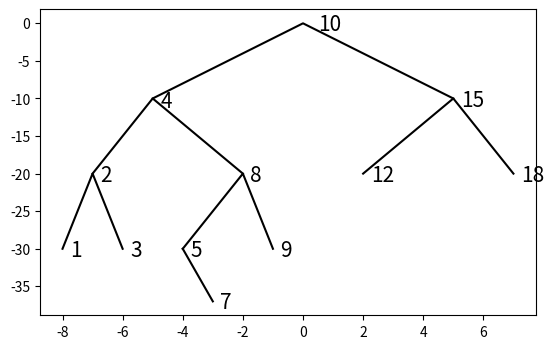

Write Python code to recreate this figure.
#Author: Andres Nava
#LDOM:3-10-19
#Course:CS 2302 Data Structures
#Lab 3
# [redacted]
#Purpose: The purpose of this lab is too make a balanced btree and to find certain number, print out number 
#at certain depth,and extract element into a sorted list.
# 

import matplotlib.pyplot as plt
class BST(object):
    # Constructor
    def __init__(self, item, left=None, right=None):  
        self.item = item
        self.left = left 
        self.right = right           
        
def Insert(T,newItem):
    if T == None:
        T =  BST(newItem)
    elif T.item > newItem:
        T.left = Insert(T.left,newItem)
    else:
        T.right = Insert(T.right,newItem)
    return T
        
def Delete(T,del_item):
    if T is not None:
        if del_item < T.item:
            T.left = Delete(T.left,del_item)
        elif del_item > T.item:
            T.right = Delete(T.right,del_item)
        else:  # del_item == T.item
            if T.left is None and T.right is None: # T is a leaf, just remove it
                T = None
            elif T.left is None: # T has one child, replace it by existing child
                T = T.right
            elif T.right is None:
                T = T.left    
            else: # T has two chldren. Replace T by its successor, delete successor
                m = Smallest(T.right)
                T.item = m.item
                T.right = Delete(T.right,m.item)
    return T
 
        
def InOrder(T):
    # Prints items in BST in ascending order
    if T is not None:
        InOrder(T.left)
        print(T.item,end = ' ')
        InOrder(T.right)
        
  
def InOrderD(T,space):
    # Prints items and structure of BST
    if T is not None:
        InOrderD(T.right,space+'     ')
        print(space,T.item)
        InOrderD(T.left,space+'     ')
        
def SumTree(T):
    if T is None:
        return 0
    if T is not None:
        Sum = T.item
        if T.right is not None:
            Sum += SumTree(T.left)
            
            Sum += SumTree(T.right)
            
    return Sum

def SmallestL(T):
    # Returns smallest item in BST. Returns None if T is None
    if T is None:
        return None
    while T.left is not None:
        T = T.left
    return T   

 
def Smallest(T):
    # Returns the smallest item in BST. Error if T is None
    if T.left is None:
        return T
    else:
        return Smallest(T.left)
    

def Largest(T):
    if T.right is None:
        return T
    else:
        return Largest(T.right)  
    

def Find(T,k):
    # Returns the address of k in BST, or None if k is not in the tree
    if T is None or T.item == k:
        return T
    if T.item<k:
        return Find(T.right,k)
    return Find(T.left,k)     

def FindDepth(T,k):
    
    if T is None:
        return -1
    if T.item == k:
        return 0
    while T is not None:
        depth = 0 
        if T.item < k:
            depth += 1
            return depth + FindDepth(T.right,k)
            
        if T.item > k:
            depth +=1
            return depth + FindDepth(T.left,k)
            
        return depth

def SumAtDepth(T,d):
    if T is None:
        return 0
    if d is 0:
        return T.item
    while T is not None:
        depth = 0 
        Sum = 0
        if depth < d:
            depth += 1
        
            return depth + FindDepth(T.right,d)
           
        if depth > d:
            depth -=1
            return
            
        return Sum
        
            
    
def FindAndPrint(T,k):
    f = Find(T,k)
    if f is not None:
        print(f.item,'found')
    else:
        print(k,'not found')
        
 


#1

     
def DisplayTree():
    fig, ax = plt.subplots()
    ax.plot((-5,0,5),(-10,0,-10), color='k')
    ax.plot((-7,-5,-2),(-20,-10,-20), color='k')
    ax.plot((2,5,7),(-20,-10,-20), color='k')
    ax.plot((-8,-7,-6),(-30,-20,-30), color='k')
    ax.plot((-4,-2,-1),(-30,-20,-30), color='k')
    ax.plot((-4,-3),(-30,-37), color='k')
    ax.set_aspect(.25)
    ax.axis('on')
    ax.text(0.5, -1, '10', fontsize=15)
    ax.text(-4.75, -11.25, '4', fontsize=15)
    ax.text(5.25, -11, '15', fontsize=15)
    ax.text(-6.75, -21, '2', fontsize=15)
    ax.text(-1.75, -21, '8', fontsize=15)
    ax.text(2.25, -21, '12', fontsize=15)
    ax.text(7.25, -21, '18', fontsize=15)
    ax.text(-7.75, -31, '1', fontsize=15)
    ax.text(-5.75, -31, '3', fontsize=15)
    ax.text(-3.75, -31, '5', fontsize=15)
    ax.text(-.75, -31, '9', fontsize=15)
    ax.text(-2.75, -38, '7', fontsize=15) 
    
##2 A find implementaion with recursive method.
    
def FindIter(T,k):
    global count
    count =0
    if T is None:
        return None
    while T is not None:
        if k == T.item: #checks if the first item is the item
            count += 1
            return T              
        if k > T.item:      # if not checks if item is bigger or smaller to send to the right direction
            count += 1
            T = T.right
        if k < T.item:
            count += 1
            T = T.left
    
    return None

#Finds and prints if found or not.
def FindAndPrintIter(T,k):
    f = FindIter(T,k)
    if f is not None:
        print(f.item,'found')      #calls the above method if true returns found if not returns  not found
    else:
        print(k,'not found')
        
##3 Takes a sorted list and then meks it into a balanced tree

def BalanceTree(List):
    global count
    count = 0
    if List is None or len(List) == 0:  # checks if list is empty
        return None
    if len(List) == 1:
        count +=1
        T = BST(List[0])            #checks if  list is only 1 number
        return T
    else:
        
        mid = len(List)//2          #gets the middle number to make it the root                            
        T = BST(List[mid])        
                                                            
        T.left = BalanceTree(List[0:mid])       # sets all that are smaller to left
        
        T.right = BalanceTree(List[mid+1:])         # sets all to right if bigger than root
        count +=1
    return T

##4
    

def ExtractToList(T, L):
    global count
    count = 0
    if T is not None:
        ExtractToList(T.left,L)       #grabs a list and makes it into another copy
        List.append(T.item)
        ExtractToList(T.right,L)
        count +=1

##5

def ElementsAtDepth(T,k):
    global count
    count = 0
    if T is None:
        return None         # checks if t is none
    if k == 0:
        count +=1
        print(T.item, end = ' ')       #once k is 0 return the item
    else:
        ElementsAtDepth(T.left, k-1)   #checks all of left
        ElementsAtDepth(T.right, k-1)  #checks all of right
        count +=1

#To test the other codes
        
        
#T = None
#
#A = [10, 4, 15, 2, 8, 12, 18, 1, 3, 5, 9, 7]
#for a in A:
#    T = Insert(T,a)
#    
#S = None
#
#InOrderD(T,'')
#
#Find(T, 10)
#
#print()
#
#print(SmallestL(T).item)
#print(Smallest(T).item)
#
#FindAndPrint(T,10)
#FindAndPrint(T,110)
#
#n=1
#print('Delete',n,'Case 1, deleted node is a leaf')
#T = Delete(T,n) #Case 1, deleted node is a leaf
#InOrderD(T,'')
#print('####################################')
#
#n=5    
#print('Delete',n,'Case 2, deleted node has one child')      
#T = Delete(T,n) #Case 2, deleted node has one child
#InOrderD(T,'')
#print('####################################')
#
#n=15      
#print('Delete',n,'Case 3, deleted node has two children') 
#T = Delete(T,n) #Case 3, deleted node has two children
#InOrderD(T,'')
#
#n=2  
#print('Delete',n,'Case 3, deleted node has two children') 
#T = Delete(T,n) #Case 3, deleted node has two children
#InOrderD(T,'')
#DisplayTree()
#


print()
print("Display the binary search tree as a figure.")
DisplayTree()
print()


print()
print("This Tree will be used for the remaining functions:")
print()
T = None
A = [70, 50, 90, 130, 150, 40, 10, 30, 100, 180, 45, 60, 140, 42]
for a in A:
    T = Insert(T,a)
InOrderD(T, ' ')


print()
print("Make an Iterative version of the Search Operation: ")
k = 70
print("   Looking for", k, "in Tree. ", end= " ")
FindAndPrintIter(T,k)
print('Count: ', count)
k = 17
print("   Looking for", k, " in Tree. ", end= " ")
FindAndPrintIter(T,k)
print('Count: ', count)
k = 10
print("   Looking for", k, "in Tree. ", end= " ")
FindAndPrintIter(T,k)
print('Count: ', count)
print()


print()
print(" Method that creates a balanced tree given a sorted list")
List = [1,2,3,4,5,6,7,8,9,10,11,12,13,14,15]
print("  List:", List)
print()
print("   List in a Balanced Tree:")
SA = BalanceTree(List)
InOrderD(SA, " ")
print('Count: ', count)
print()

print()
print(" Extract elements in a tree into a sorted list")
List = []
ExtractToList(T,List)
print("   Extracted elements: ", List)
print('Count: ', count)
print()

print()
print("Print elements in order by depth")
k=0
print("Elements at depth",k,":",end= " ")
ElementsAtDepth(T,k)
print()
print('Count: ', count)
print()
k=1
print("Elements at depth",k,":",end= " ")
ElementsAtDepth(T,k)
print()
print('Count: ', count)
print()
k=2
print("Elements at depth",k,":",end= " ")
ElementsAtDepth(T,k)
print()
print('Count: ', count)
print()
k=3
print("Elements at depth",k,":",end= " ")
ElementsAtDepth(T,k)
print()
print('Count: ', count)
print()
k=4
print("Elements at depth",k,":",end= " ")
ElementsAtDepth(T,k)
print()
print('Count: ', count)
print()






























